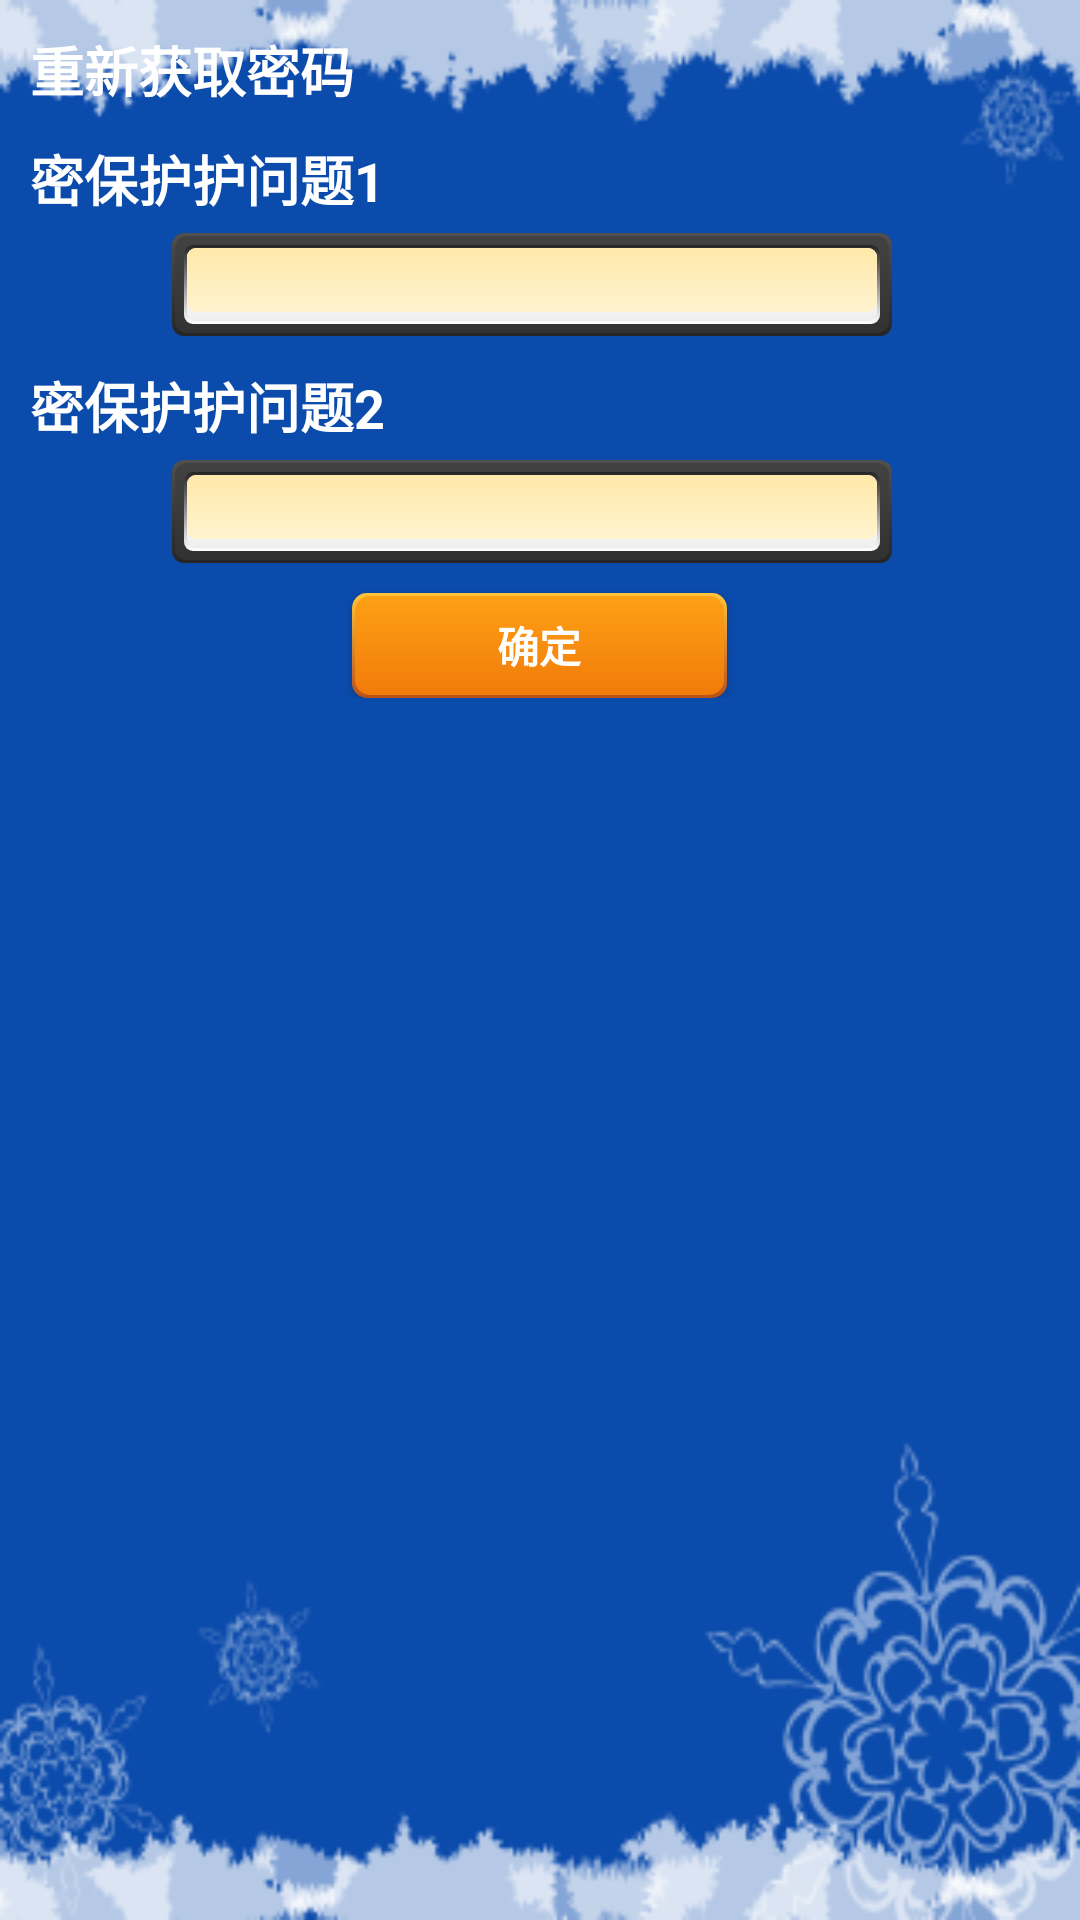

Produce the Android XML layout that renders to this screen, including the resource entries it uses.
<!-- AndroidManifest.xml: fallback theme Theme.MaterialComponents.DayNight.NoActionBar -->
<!-- res/layout/page_getpassword_question_view_activity.xml -->
<?xml version="1.0" encoding="utf-8"?>
<LinearLayout
	xmlns:android="http://schemas.android.com/apk/res/android"
	android:layout_width="wrap_content"
	android:layout_height="wrap_content"
	android:background="@drawable/snow_320_480"
	android:orientation="vertical">
	<TextView
		android:id="@+id/tv_getpassword"
		style="@style/text_style"
		android:layout_marginTop="10dip"
		android:layout_marginLeft="10dip"
		android:text="重新获取密码" />

	<TextView
		android:id="@+id/qestion1"
		style="@style/text_style"
		android:layout_marginLeft="10dip"
		android:text="密保护护问题1"
		android:layout_marginTop="10.0dip" />
	<LinearLayout
		android:layout_width="fill_parent"
		android:layout_height="wrap_content"
		android:gravity="center_horizontal"
		android:layout_centerHorizontal="true"
		android:layout_marginTop="5.0dip">
		<EditText
			android:id="@+id/et_question1"
			android:background="@drawable/search_field"
			android:paddingLeft="10.0dip"
			android:layout_width="wrap_content"
			android:layout_height="wrap_content"
			android:layout_marginLeft="5.0dip"
			android:width="240.0dip"
			android:layout_marginRight="10.0dip"
			android:password="true"
			android:singleLine="true"
			android:maxLength="100"
			android:imeOptions="actionDone" />
	</LinearLayout>

	<TextView
		android:id="@+id/qestion2"
		style="@style/text_style"
		android:layout_marginLeft="10dip"
		android:text="密保护护问题2"
		android:layout_marginTop="10.0dip" />
	<LinearLayout
		android:layout_width="fill_parent"
		android:layout_height="wrap_content"
		android:gravity="center_horizontal"
		android:layout_centerHorizontal="true"
		android:layout_marginTop="5dip">
		<EditText
			android:id="@+id/et_question2"
			android:background="@drawable/search_field"
			android:paddingLeft="10.0dip"
			android:layout_width="wrap_content"
			android:layout_height="wrap_content"
			android:layout_marginLeft="5.0dip"
			android:width="240.0dip"
			android:layout_marginRight="10.0dip"
			android:password="true"
			android:singleLine="true"
			android:maxLength="100"
			android:imeOptions="actionDone" />
	</LinearLayout>

	<LinearLayout
		android:layout_width="fill_parent"
		android:layout_height="wrap_content"
		android:gravity="center_horizontal">
		<Button
			android:textStyle="bold"
			android:textColor="#ffffffff"
			android:id="@+id/button_ok"
			android:background="@drawable/button_orange"
			android:layout_width="125.0dip"
			android:layout_height="35.0dip"
			android:layout_marginTop="10.0dip"
			android:text="确定" />
	</LinearLayout>
</LinearLayout>
<!-- resources referenced by this layout -->
<resources>
  <!-- drawable button_orange (drawable-mdpi) -->
  <?xml version="1.0" encoding="UTF-8"?>
  
  <selector
    xmlns:android="http://schemas.android.com/apk/res/android">
      <item android:state_pressed="false">
          <layer-list>
              <item>
                  <shape>
                      <corners android:radius="5.0dip" />
                      <gradient android:startColor="#ffb7501b" android:endColor="#ffffc43d" android:angle="90.0" android:type="linear" />
                      <padding android:left="1.0dip" android:top="1.0dip" android:right="1.0dip" android:bottom="1.0dip" />
                  </shape>
              </item>
              <item>
                  <shape>
                      <gradient android:startColor="#fff27b0a" android:endColor="#fffda015" android:angle="90.0" android:type="linear" />
                      <corners android:radius="5.0dip" />
                  </shape>
              </item>
          </layer-list>
      </item>
      <item android:state_pressed="true" android:drawable="@drawable/button_orangedown" />
  </selector>
  <!-- drawable search_field (drawable-mdpi) -->
  <?xml version="1.0" encoding="UTF-8"?>
  
  <layer-list xmlns:android="http://schemas.android.com/apk/res/android">
  	<item>
  		<shape>
  			<gradient android:startColor="#ff252525" android:endColor="#ff505050"
  				android:angle="90.0" android:type="linear" />
  			<corners android:radius="4.0dip" />
  			<padding android:left="1.0dip" android:top="1.0dip"
  				android:right="1.0dip" android:bottom="1.0dip" />
  		</shape>
  	</item>
  	<item>
  		<shape>
  			<gradient android:startColor="#ff323232" android:endColor="#ff424242"
  				android:angle="90.0" android:type="linear" />
  			<corners android:radius="4.0dip" />
  			<padding android:left="3.0dip" android:top="3.0dip"
  				android:right="3.0dip" android:bottom="3.0dip" />
  		</shape>
  	</item>
  	<item>
  		<shape>
  			<gradient android:startColor="#ffffffff" android:endColor="#ff252525"
  				android:angle="90.0" android:type="linear" />
  			<corners android:radius="3.0dip" />
  			<padding android:left="1.0dip" android:top="1.0dip"
  				android:right="1.0dip" android:bottom="1.0dip" />
  		</shape>
  	</item>
  	<item>
  		<shape>
  			<gradient android:startColor="#ffeeeeee" android:endColor="#ffffffff"
  				android:angle="90.0" android:type="linear" android:centerColor="#ffffffff" />
  			<corners android:radius="3.0dip" />
  		</shape>
  	</item>
  	<item android:bottom="3.0dip">
  		<shape>
  			<gradient android:startColor="#fffff3cf" android:endColor="#ffffe8a9"
  				android:angle="90.0" android:type="linear" />
  			<corners android:radius="3.0dip" />
  		</shape>
  	</item>
  </layer-list>
  <!-- drawable snow_320_480: png bitmap (drawable-mdpi, 31833 bytes) -->
  <style name="text_style">
  		<item name="android:textSize">18.0sp</item>
  		<item name="android:textColor">#ffffffff</item>
  		<item name="android:textStyle">bold</item>
  		<item name="android:layout_width">wrap_content</item>
  		<item name="android:layout_height">wrap_content</item>
  		<item name="android:lineSpacingExtra">10.0sp</item>
  	</style>
  <!-- drawable button_orangedown (drawable-mdpi) -->
  <?xml version="1.0" encoding="UTF-8"?>
  
  <layer-list
    xmlns:android="http://schemas.android.com/apk/res/android">
      <item>
          <shape>
              <corners android:radius="5.0dip" />
              <gradient android:startColor="#ff5f5f5f" android:endColor="#ff0f0f0f" android:angle="90.0" android:type="linear" />
              <padding android:left="1.0dip" android:top="2.0dip" android:right="1.0dip" android:bottom="2.0dip" />
          </shape>
      </item>
      <item>
          <shape>
              <gradient android:startColor="#ffe26502" android:endColor="#ff6c1e12" android:angle="90.0" android:type="linear" />
              <corners android:radius="4.0dip" />
          </shape>
      </item>
  </layer-list>
</resources>
